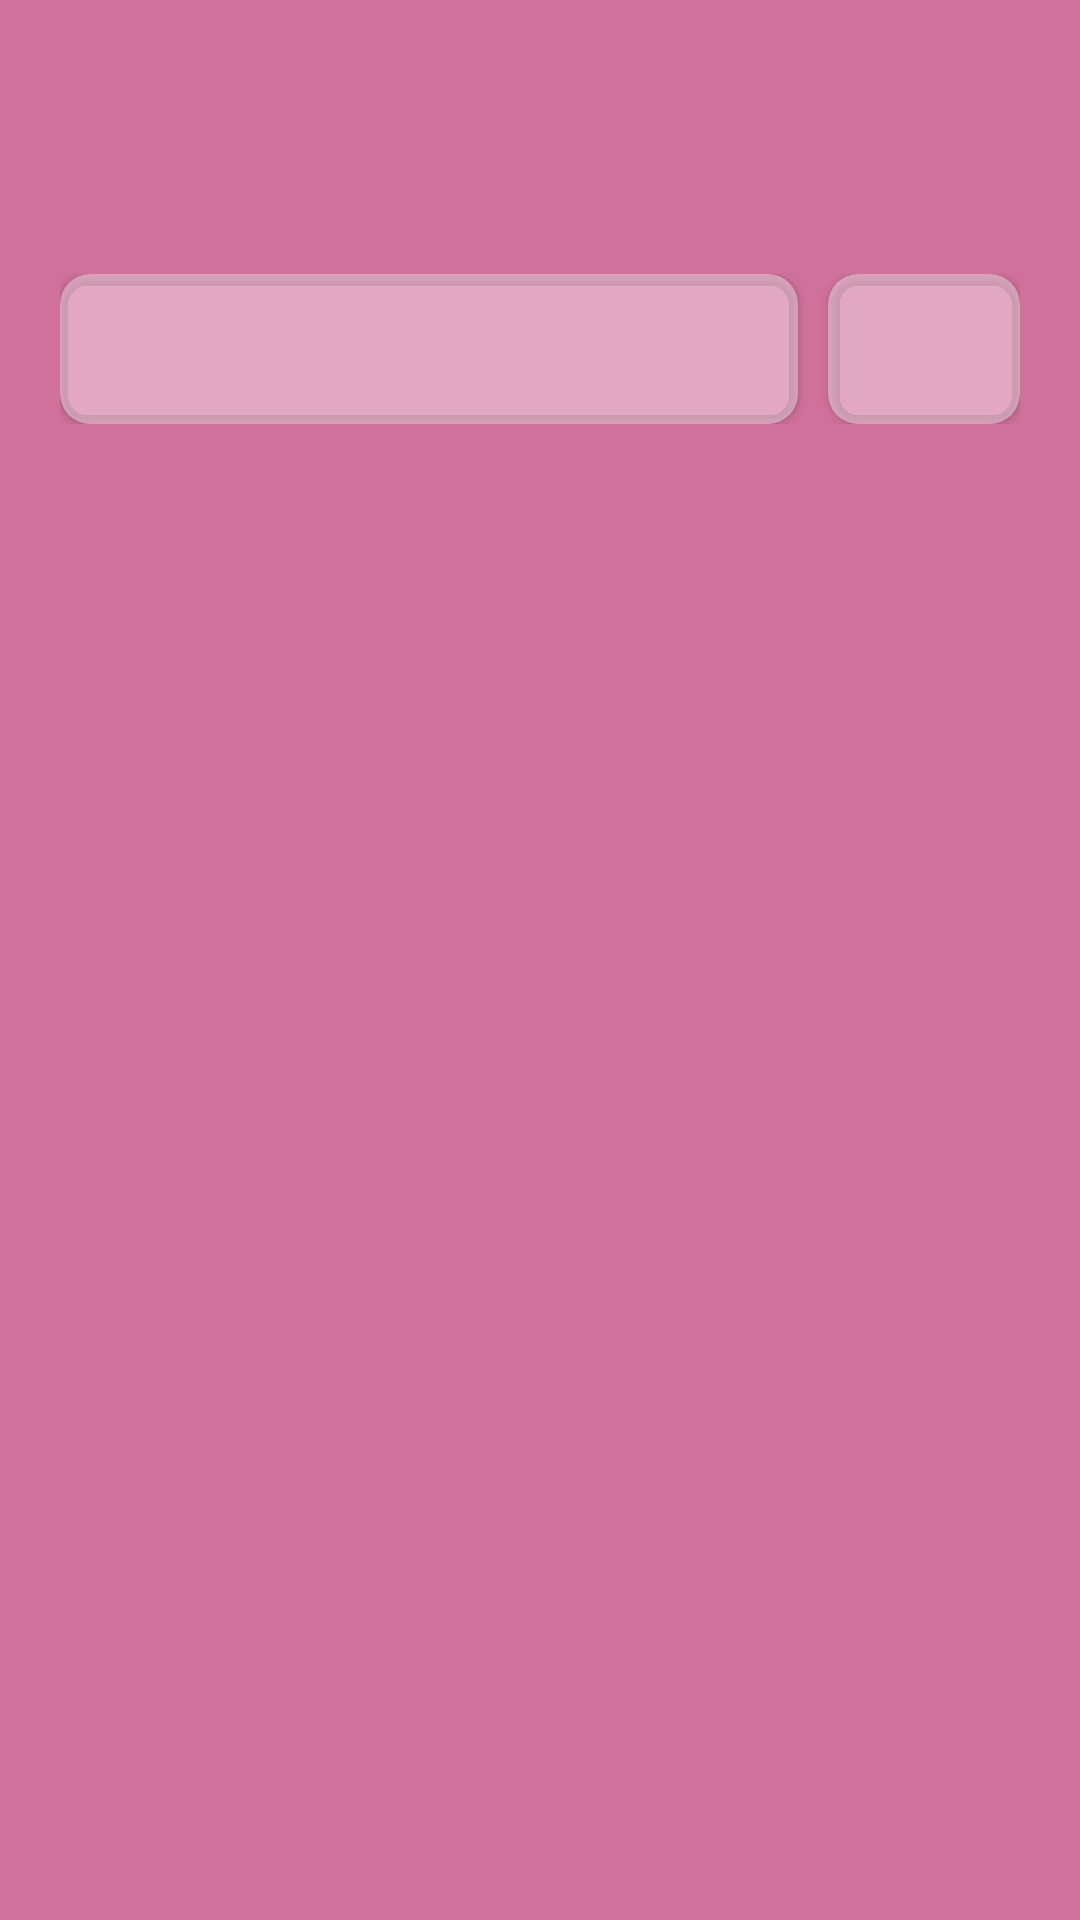

Android layout source for this screen:
<!-- AndroidManifest.xml: application theme Theme.Diary -->
<!-- res/layout/case_items.xml -->
<?xml version="1.0" encoding="utf-8"?>
<androidx.constraintlayout.widget.ConstraintLayout xmlns:android="http://schemas.android.com/apk/res/android"
    xmlns:app="http://schemas.android.com/apk/res-auto"
    xmlns:tools="http://schemas.android.com/tools"
    android:layout_width="match_parent"
    android:layout_height="wrap_content"
    android:background="@color/sophie">

    <LinearLayout
        android:id="@+id/linearLayout"
        android:layout_width="0dp"
        android:layout_height="70dp"
        android:layout_margin="10dp"
        android:layout_marginStart="9dp"
        android:layout_marginEnd="9dp"
        android:layout_marginBottom="521dp"
        android:orientation="horizontal"
        android:padding="10dp"
        app:layout_constraintBottom_toBottomOf="parent"
        app:layout_constraintEnd_toEndOf="parent"
        app:layout_constraintStart_toStartOf="parent"
        app:layout_constraintTop_toTopOf="parent"
        app:layout_constraintVertical_bias="0.13">

        <androidx.cardview.widget.CardView
            android:layout_width="246dp"
            android:layout_height="match_parent"
            android:layout_marginRight="10dp"
            app:cardBackgroundColor="@color/material_on_primary_disabled"
            app:cardCornerRadius="10dp">

            <TextView
                android:id="@+id/tvName"
                android:layout_width="match_parent"
                android:layout_height="match_parent"
                android:layout_marginLeft="10dp"
                android:fontFamily="sans-serif"
                android:gravity="center_vertical"
                android:textColor="@color/white"
                android:textSize="18sp"
                android:textStyle="normal" />
        </androidx.cardview.widget.CardView>

        <androidx.cardview.widget.CardView
            android:layout_width="match_parent"
            android:layout_height="match_parent"
            app:cardBackgroundColor="@color/material_on_primary_disabled"
            app:cardCornerRadius="10dp">

            <TextView
                android:id="@+id/tvDateItem"
                android:layout_width="match_parent"
                android:layout_height="match_parent"
                android:layout_marginLeft="10dp"
                android:gravity="center_vertical" />
        </androidx.cardview.widget.CardView>
    </LinearLayout>

</androidx.constraintlayout.widget.ConstraintLayout>
<!-- resources referenced by this layout -->
<resources>
  <color name="sophie">#CF719A</color>
  <color name="white">#FFFFFFFF</color>
  <style name="Theme.Diary" parent="Theme.MaterialComponents.DayNight.DarkActionBar">
          
          <item name="colorPrimary">@color/purple_500</item>
          <item name="colorPrimaryVariant">@color/purple_700</item>
          <item name="colorOnPrimary">@color/white</item>
          
          <item name="colorSecondary">@color/teal_200</item>
          <item name="colorSecondaryVariant">@color/teal_700</item>
          <item name="colorOnSecondary">@color/black</item>
          
          <item name="android:statusBarColor" tools:targetApi="l">?attr/colorPrimaryVariant</item>
          
          <item name="android:windowFullscreen">true</item>
          <item name="windowActionBar">false</item>
          <item name="windowNoTitle">true</item>
      </style>
  <color name="purple_500">#FF6200EE</color>
  <color name="purple_700">#FF3700B3</color>
  <color name="teal_200">#FF03DAC5</color>
  <color name="teal_700">#FF018786</color>
  <color name="black">#FF000000</color>
</resources>
